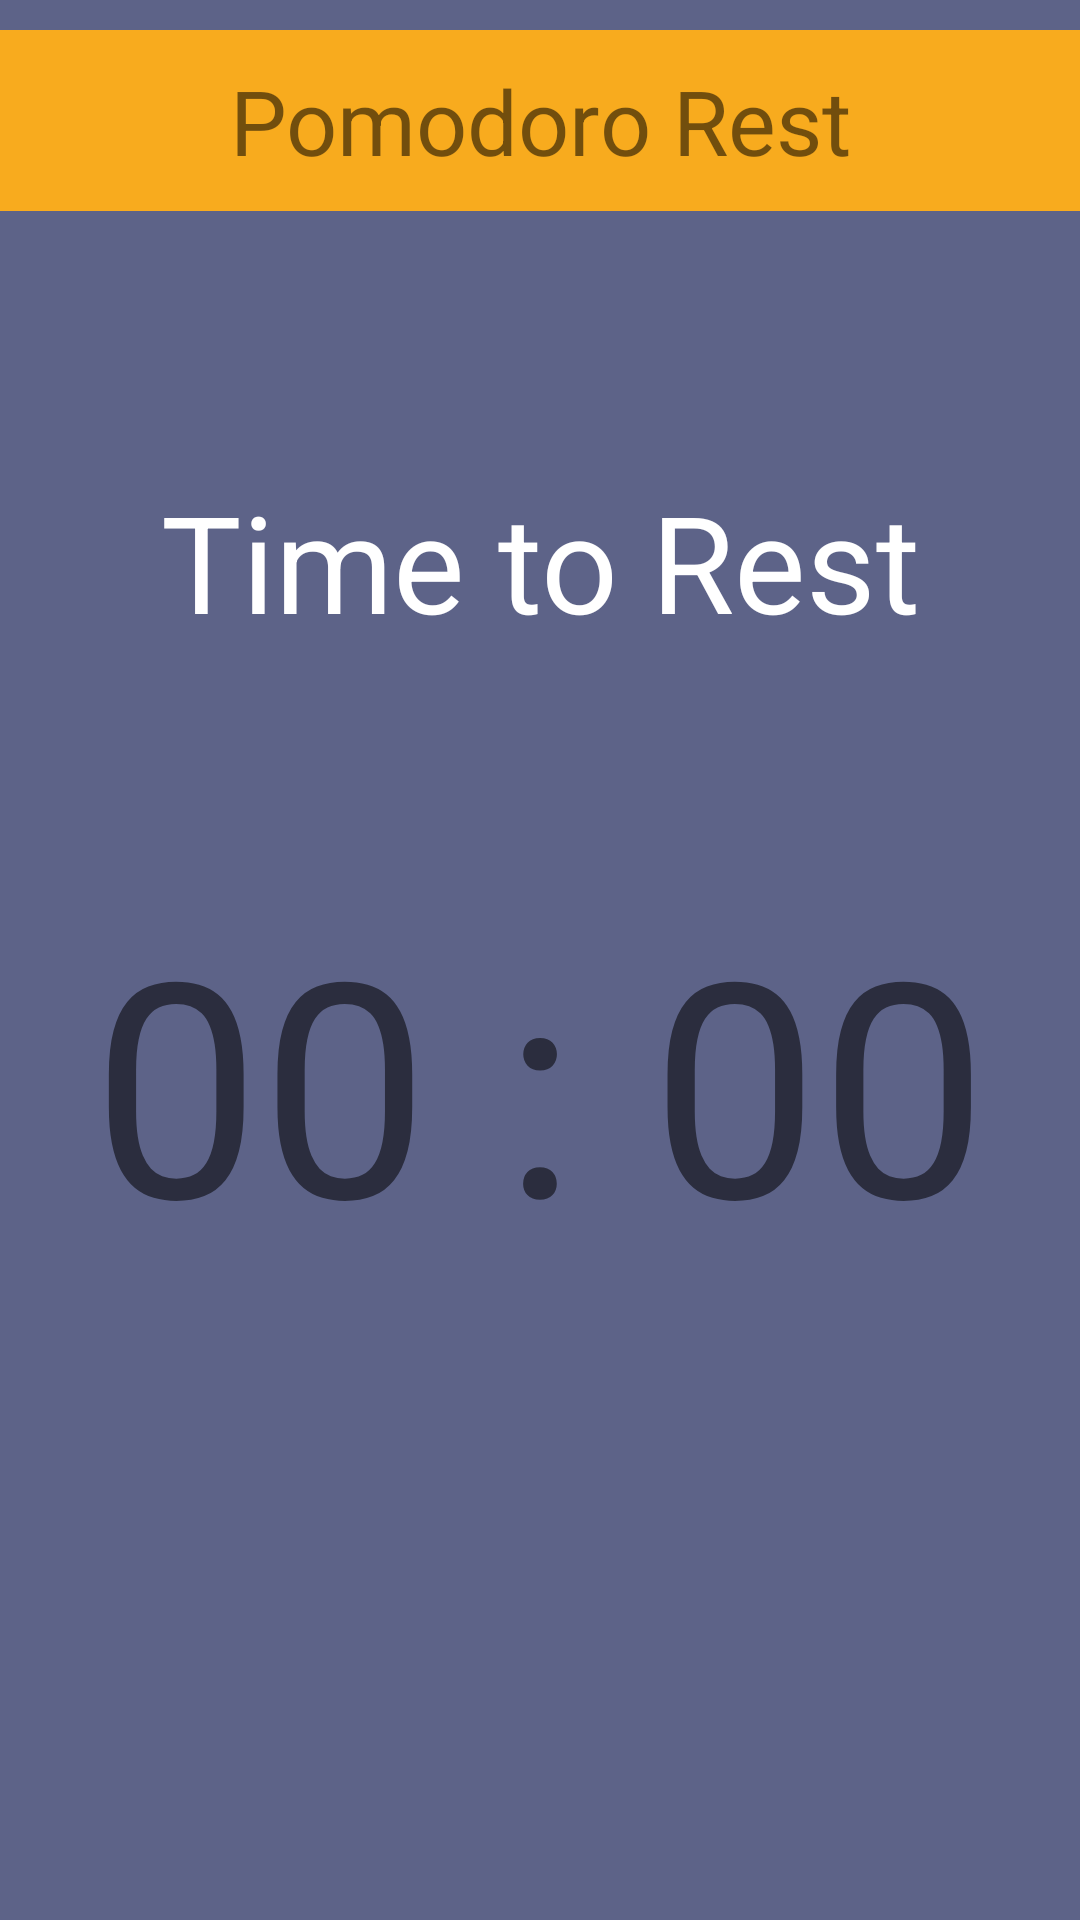

Write the Android layout XML for this screen, with the resource values it uses.
<!-- AndroidManifest.xml: application theme Theme.Studestant -->
<!-- res/layout/activity_pomodoro_rest.xml -->
<?xml version="1.0" encoding="utf-8"?>
<LinearLayout xmlns:android="http://schemas.android.com/apk/res/android"
    xmlns:app="http://schemas.android.com/apk/res-auto"
    xmlns:tools="http://schemas.android.com/tools"
    android:layout_width="match_parent"
    android:layout_height="match_parent"
    android:background="@color/dark_blue_translucent"
    tools:context=".PomodoroRest"
    android:orientation="vertical" >

    
    <LinearLayout
        android:layout_width="match_parent"
        android:layout_height="wrap_content"
        android:orientation="vertical" >

        <TextView
            android:id="@+id/txtview_rest"
            android:layout_width="match_parent"
            android:layout_height="wrap_content"
            android:text="Pomodoro Rest"
            android:textSize="30sp"
            android:textAlignment="center"
            android:gravity="center_horizontal"
            android:padding="10dp"
            android:background="@color/yellow"
            android:layout_marginTop="10dp"
            android:layout_marginBottom="10dp" />

    </LinearLayout>
    
    <androidx.constraintlayout.widget.ConstraintLayout
        android:layout_width="match_parent"
        android:layout_height="match_parent">


        <TextView
            android:id="@+id/tv_ttr"
            android:layout_width="wrap_content"
            android:layout_height="wrap_content"
            android:layout_marginStart="72dp"
            android:layout_marginLeft="72dp"
            android:layout_marginEnd="72dp"
            android:layout_marginRight="72dp"
            android:gravity="center_horizontal"
            android:text="Time to Rest"
            android:textAlignment="center"
            android:textColor="@color/white"
            android:textSize="45sp"
            app:layout_constraintTop_toTopOf="parent"
            app:layout_constraintBottom_toTopOf="@id/tv_pr"
            app:layout_constraintEnd_toEndOf="parent"
            app:layout_constraintStart_toStartOf="parent" />

        <TextView
            android:id="@+id/tv_pr"
            android:layout_width="wrap_content"
            android:layout_height="wrap_content"
            android:text="00 : 00"
            android:textSize="100sp"
            app:layout_constraintEnd_toEndOf="parent"
            app:layout_constraintStart_toStartOf="parent"
            app:layout_constraintTop_toTopOf="parent"
            app:layout_constraintBottom_toBottomOf="parent">

        </TextView>

    </androidx.constraintlayout.widget.ConstraintLayout>


</LinearLayout>
<!-- resources referenced by this layout -->
<resources>
  <color name="dark_blue_translucent">#BF272F60</color>
  <color name="white">#FFFFFFFF</color>
  <color name="yellow">#FFF8AB1E</color>
  <style name="Theme.Studestant" parent="Theme.MaterialComponents.DayNight.DarkActionBar">
          
          <item name="colorPrimary">@color/dark_blue</item>
          <item name="colorPrimaryVariant">@color/dark_blue_translucent</item>
          <item name="colorOnPrimary">@color/white</item>
          
          <item name="colorSecondary">@color/yellow</item>
          <item name="colorSecondaryVariant">@color/yellow_translucent</item>
          <item name="colorOnSecondary">@color/black</item>
          
          <item name="android:statusBarColor" tools:targetApi="l">?attr/colorPrimary</item>
          
      </style>
  <color name="dark_blue">#FF272F60</color>
  <color name="yellow_translucent">#80F8AB1E</color>
  <color name="black">#FF000000</color>
</resources>
